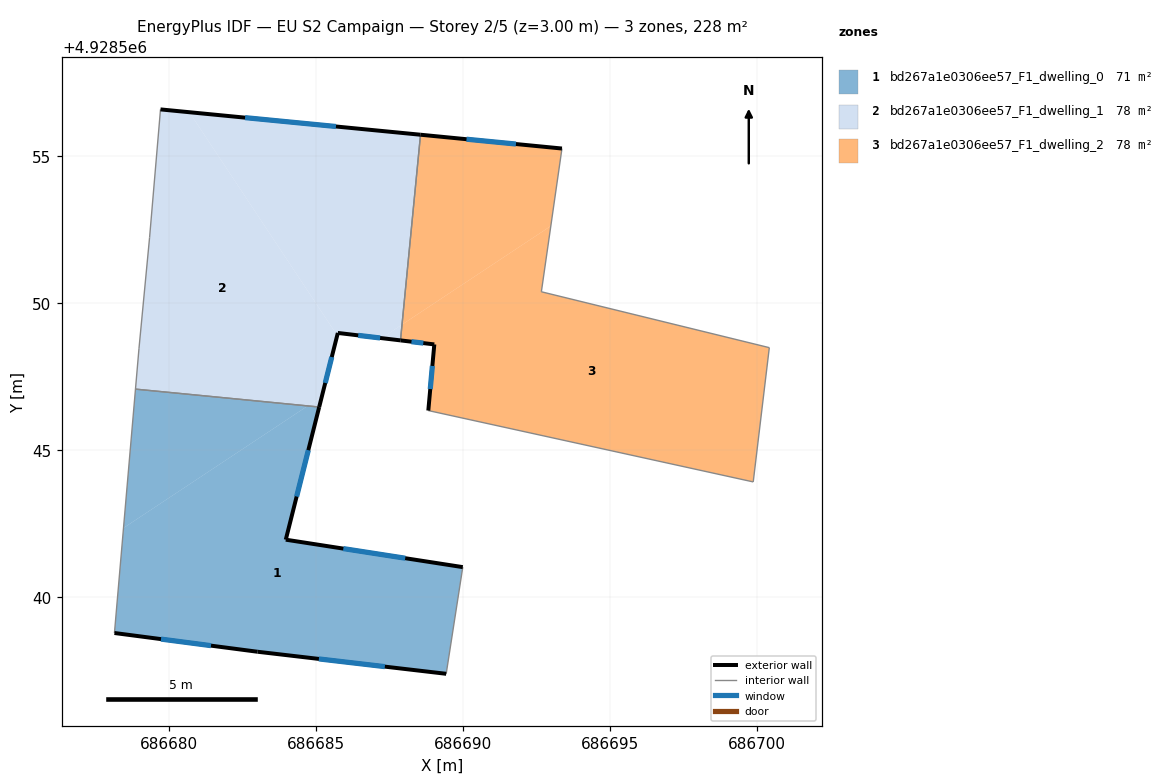
=== STOREY PLAN SPEC (per zone: floor XY polygon, exterior-wall plan segments, windows/doors) ===
zone 1: bd267a1e0306ee57_F1_dwelling_0  (70.8 m²)
  floor: (686689.42, 4928537.40) (686689.99, 4928541.02) (686683.97, 4928541.96) (686685.10, 4928546.47) (686684.71, 4928546.51) (686678.45, 4928542.35) (686678.14, 4928538.78) (686683.01, 4928538.15)
  floor: (686684.71, 4928546.51) (686678.86, 4928547.08) (686678.45, 4928542.35)
  exterior wall: (686689.42, 4928537.40) – (686683.01, 4928538.15)  [6.5 m]
    window: (686687.34, 4928537.64) – (686685.09, 4928537.90)  [2.4 m²]
  exterior wall: (686683.01, 4928538.15) – (686678.14, 4928538.78)  [4.9 m]
    window: (686681.43, 4928538.35) – (686679.73, 4928538.58)  [1.8 m²]
  exterior wall: (686685.10, 4928546.47) – (686683.97, 4928541.96)  [4.7 m]
    window: (686684.74, 4928545.00) – (686684.34, 4928543.42)  [1.7 m²]
  exterior wall: (686683.97, 4928541.96) – (686689.99, 4928541.02)  [6.1 m]
    window: (686685.93, 4928541.65) – (686688.03, 4928541.33)  [2.2 m²]
  interior walls: 3
zone 2: bd267a1e0306ee57_F1_dwelling_1  (78.4 m²)
  floor: (686685.19, 4928546.82) (686685.72, 4928548.90) (686680.69, 4928556.49) (686679.71, 4928556.59) (686679.34, 4928552.24) (686678.98, 4928548.47) (686678.86, 4928547.08) (686684.71, 4928546.51)
  floor: (686687.92, 4928549.27) (686688.55, 4928555.72) (686680.69, 4928556.49) (686685.72, 4928548.90) (686685.74, 4928548.99) (686687.23, 4928548.81)
  floor: (686685.10, 4928546.47) (686685.19, 4928546.82) (686684.71, 4928546.51)
  floor: (686687.87, 4928548.73) (686687.92, 4928549.27) (686687.23, 4928548.81)
  exterior wall: (686679.71, 4928556.59) – (686688.55, 4928555.72)  [8.9 m]
    window: (686682.58, 4928556.31) – (686685.68, 4928556.01)  [3.3 m²]
  exterior wall: (686687.87, 4928548.73) – (686685.74, 4928548.99)  [2.1 m]
    window: (686687.18, 4928548.82) – (686686.43, 4928548.90)  [0.8 m²]
  exterior wall: (686685.74, 4928548.99) – (686685.10, 4928546.47)  [2.6 m]
    window: (686685.53, 4928548.17) – (686685.31, 4928547.29)  [1.0 m²]
  interior walls: 5
zone 3: bd267a1e0306ee57_F1_dwelling_2  (78.4 m²)
  floor: (686692.98, 4928552.62) (686693.36, 4928555.26) (686688.55, 4928555.72) (686687.92, 4928549.27)
  floor: (686699.86, 4928543.92) (686700.41, 4928548.49) (686692.66, 4928550.39) (686692.98, 4928552.62) (686687.92, 4928549.27) (686687.87, 4928548.73) (686689.02, 4928548.60) (686688.81, 4928546.35)
  exterior wall: (686688.55, 4928555.72) – (686693.36, 4928555.26)  [4.8 m]
    window: (686690.11, 4928555.57) – (686691.80, 4928555.41)  [1.8 m²]
  exterior wall: (686688.81, 4928546.35) – (686689.02, 4928548.60)  [2.3 m]
    window: (686688.88, 4928547.08) – (686688.95, 4928547.86)  [0.8 m²]
  exterior wall: (686689.02, 4928548.60) – (686687.87, 4928548.73)  [1.2 m]
    window: (686688.65, 4928548.64) – (686688.24, 4928548.69)  [0.4 m²]
  interior walls: 5

=== DERIVED (storey summary) ===
Building: EU S2 Campaign
Storey: 2 of 5  (floor level z = 3.00 m)
Storey gross floor area: 227.6 m²
Zones on this storey: 3
  - bd267a1e0306ee57_F1_dwelling_0: floor 70.8 m²; exterior wall 22.1 m (66.3 m²); 4 window(s) 8.1 m²; WWR 12.2%
  - bd267a1e0306ee57_F1_dwelling_1: floor 78.4 m²; exterior wall 13.6 m (40.9 m²); 3 window(s) 5.0 m²; WWR 12.2%
  - bd267a1e0306ee57_F1_dwelling_2: floor 78.4 m²; exterior wall 8.2 m (24.7 m²); 3 window(s) 3.0 m²; WWR 12.2%
Zone adjacency (shared interzone walls):
  - bd267a1e0306ee57_F1_dwelling_0 ↔ bd267a1e0306ee57_F1_dwelling_1
  - bd267a1e0306ee57_F1_dwelling_1 ↔ bd267a1e0306ee57_F1_dwelling_2